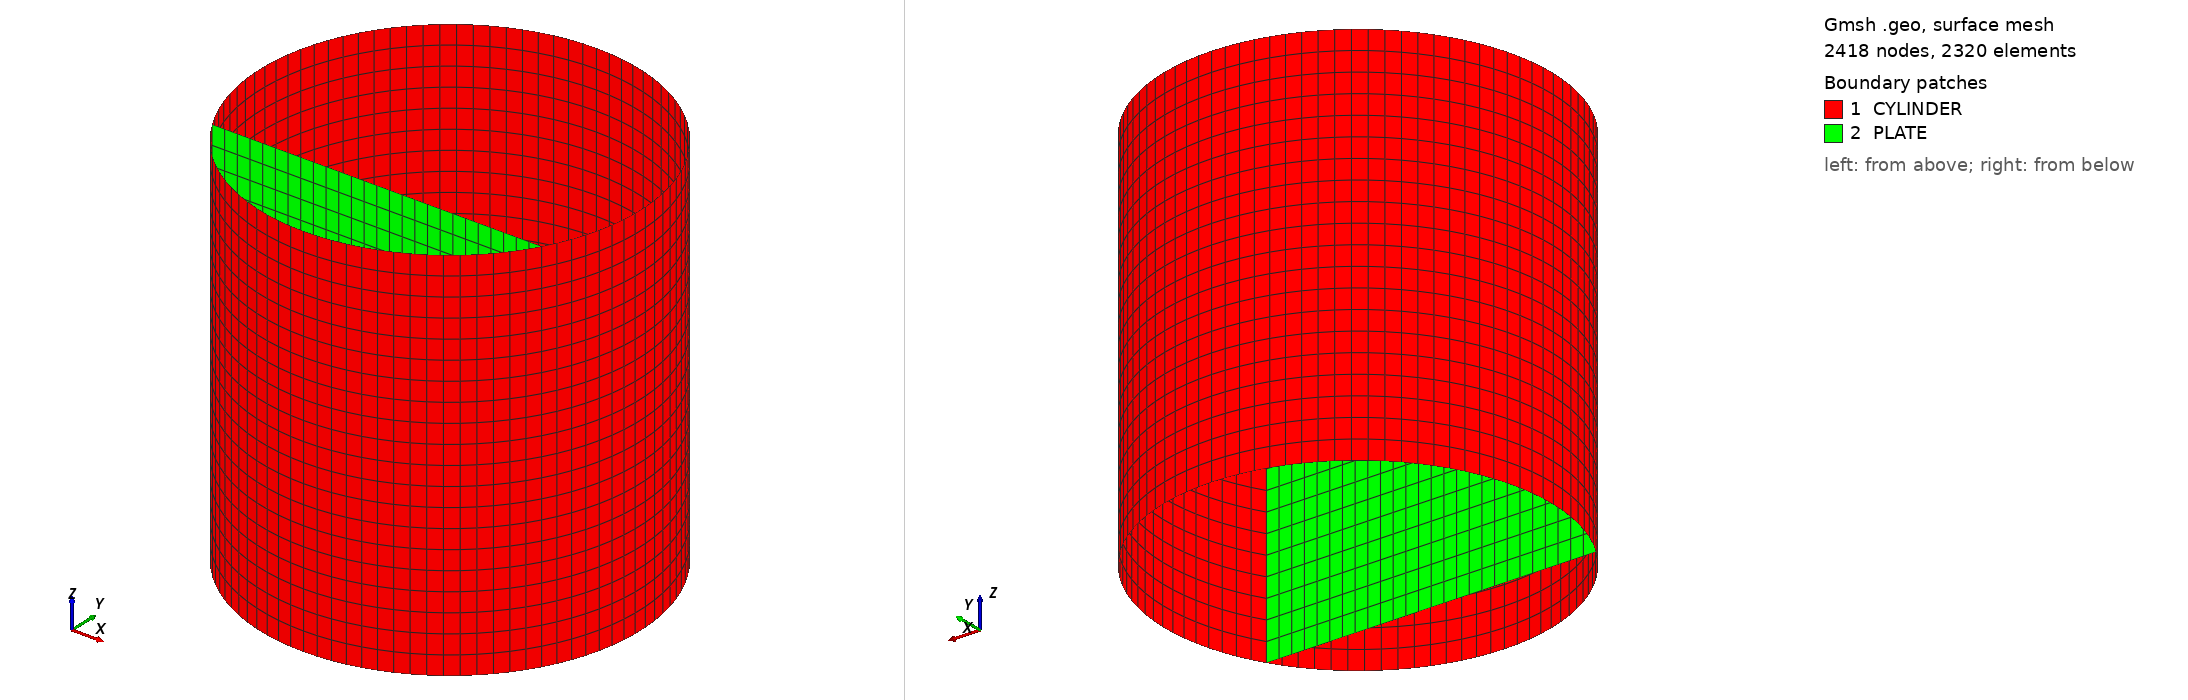

Gmsh geometry script, surface-meshed: 2418 nodes, 2320 surface elements. Boundary patches (legend numbers): 1 CYLINDER, 2 PLATE. Left view from above one corner, right view from below the opposite corner. Legend entries are the model's physical surfaces. The drawing asked Gmsh for element sizes between 1% and 20% of the model's largest extent; the script's own settings can give other sizes.

=== yukun_04_edu.geo (drawn) ===
L=1.2;
a=1.2;
r=0.5;
b=0.86603;
Theta=120*Pi/180.;
Point(1)={0.0,0.0,0.0};
Point(2)={0.0,r,0.0};
Point(3)={r*Cos(Pi/2+Theta),r*Sin(Pi/2+Theta),0.0};
Point(4)={r*Cos(Pi/2+2*Theta),r*Sin(Pi/2+2*Theta),0.0};
//+
Circle(1) = {4, 1, 2};
//+
Circle(2) = {2, 1, 3};
//+
Circle(3) = {3, 1, 4};
//+
Line(4) = {3, 4};
//+
Transfinite Curve {1, 2, 3} = 31 Using Progression 1;
//+
Transfinite Curve {4} = 27 Using Progression 1;
//+
Extrude {0, 0, 0.5} {
  Curve{1}; Curve{2}; Curve{3}; Curve{4}; Layers {10}; Recombine;
}
//+
Extrude {0, 0, -0.5} {
  Curve{2}; Curve{3}; Curve{4}; Curve{1}; Layers {10}; Recombine;
}
//+
Physical Surface("PLATE", 37) = {32, 20};
//+
Physical Surface("CYLINDER", 38) = {8, 36, 24, 12, 16, 28};
